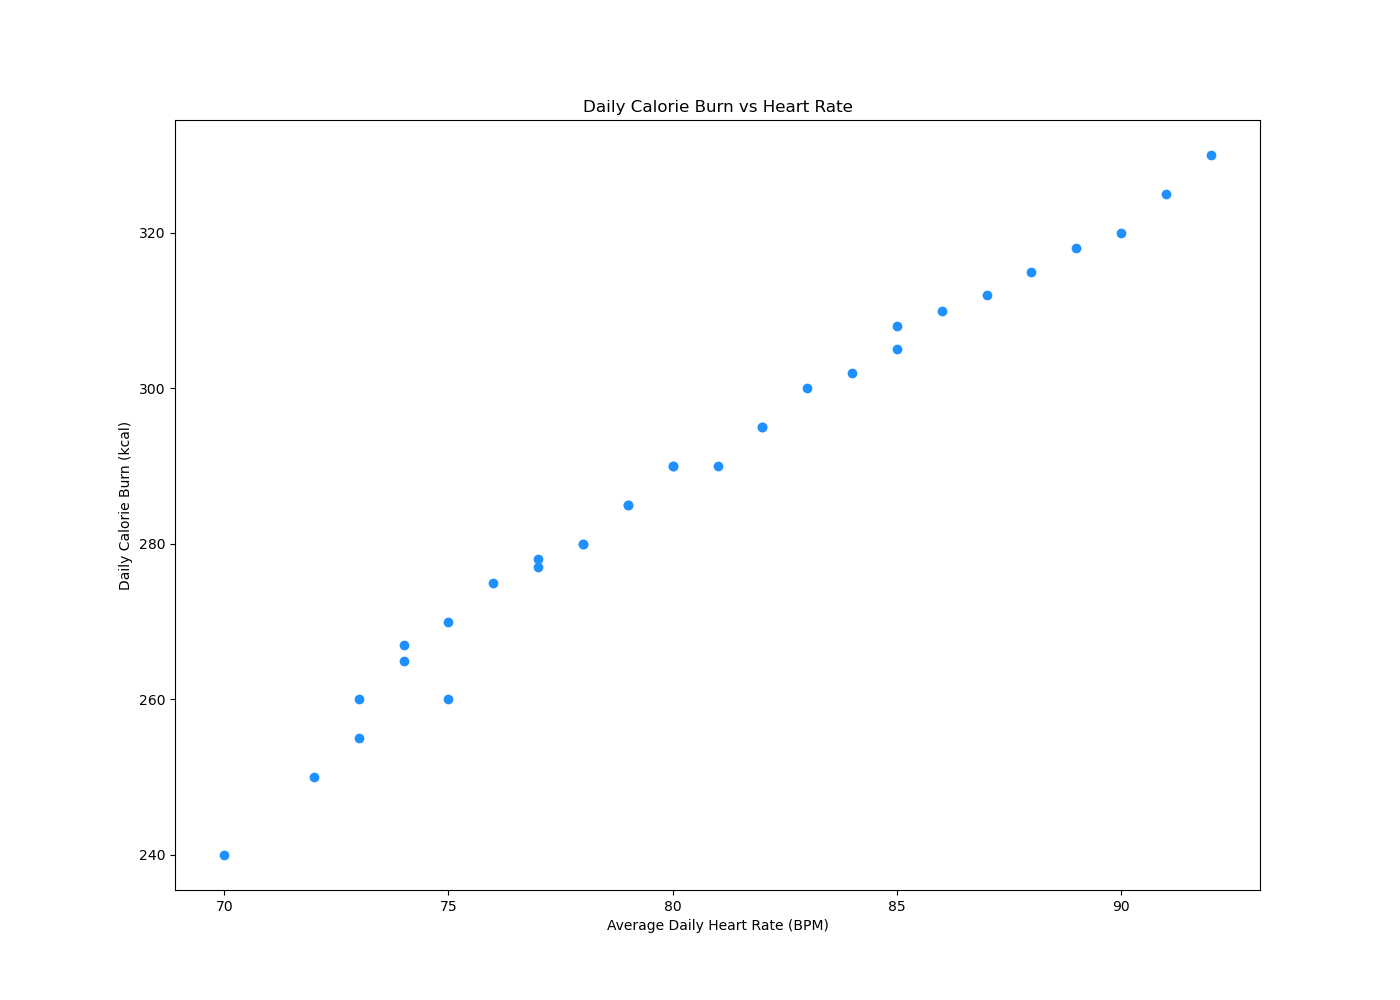

Source data for this figure (header and first rows):
Day, Heart Rate, Calorie Burn
1, 72, 250
2, 75, 260
3, 70, 240
4, 78, 280
5, 74, 265
6, 73, 255
7, 76, 275
8, 77, 277
9, 79, 285
10, 80, 290
11, 82, 295
12, 74, 267
13, 73, 260
14, 81, 290
15, 83, 300
16, 75, 270
17, 78, 280
18, 77, 278
19, 79, 285
20, 82, 295
21, 80, 290
22, 85, 305
23, 84, 302
24, 86, 310
25, 88, 315
26, 87, 312
27, 85, 308
28, 89, 318
29, 90, 320
30, 91, 325
31, 92, 330
